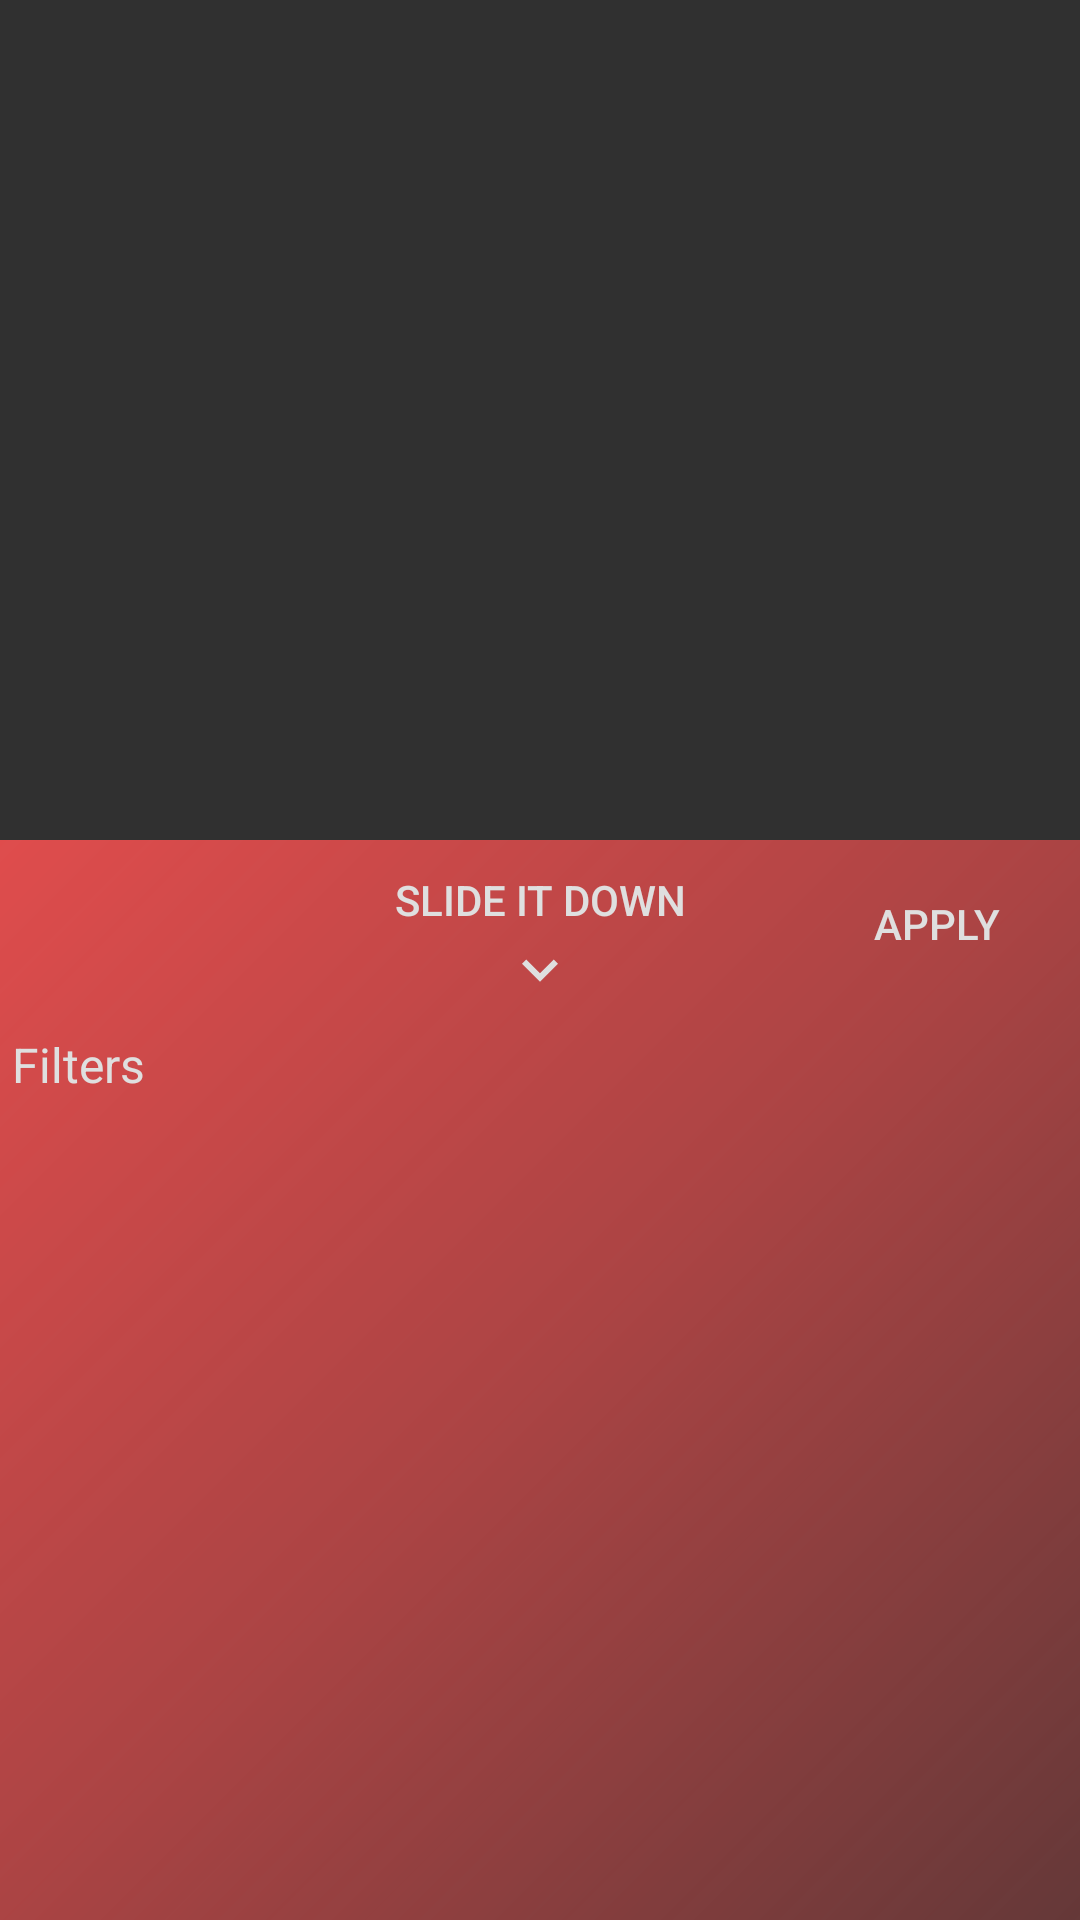

Reconstruct the res/layout file that produces this screen, plus the resources it refers to.
<!-- AndroidManifest.xml: application theme AppTheme -->
<!-- res/layout/content_home.xml -->
<?xml version="1.0" encoding="utf-8"?>
<RelativeLayout
    android:id="@+id/content_slide_up_view"
    xmlns:android="http://schemas.android.com/apk/res/android"
    xmlns:app="http://schemas.android.com/apk/res-auto"
    xmlns:tools="http://schemas.android.com/tools"
    android:layout_width="match_parent"
    android:layout_height="match_parent"
    app:behavior_hideable="true"
    app:behavior_peekHeight="60dp"
    app:layout_behavior="@string/appbar_scrolling_view_behavior">


    <RelativeLayout
        android:layout_width="match_parent"
        android:layout_height="match_parent">

        <ProgressBar
            android:id="@android:id/empty"
            android:layout_width="wrap_content"
            android:layout_height="wrap_content"
            android:layout_centerInParent="true"
            android:layout_gravity="center"
            android:indeterminate="true"
            android:indeterminateTint="?android:colorAccent"
            android:indeterminateTintMode="src_in"
            android:visibility="gone"/>


        <ImageView
            android:id="@+id/no_connection"
            xmlns:android="http://schemas.android.com/apk/res/android"
            android:layout_width="wrap_content"
            android:layout_height="wrap_content"
            android:contentDescription="@string/connection_failure"
            android:layout_centerInParent="true"
            android:paddingBottom="?android:actionBarSize"
            android:src="@drawable/no_connection"
            android:visibility="gone"/>


        <android.support.v7.widget.RecyclerView
            android:id="@+id/placesRecyclerView"
            android:layout_width="match_parent"
            android:layout_height="match_parent"
            tools:listitem="@layout/item_home"/>
    </RelativeLayout>

    <FrameLayout
        android:id="@+id/dimLayout"
        android:layout_width="match_parent"
        android:layout_height="match_parent"
        android:alpha="0"
        android:background="@color/dimBg"
        android:fitsSystemWindows="true"/>


    <RelativeLayout
        android:id="@+id/slideView"
        android:layout_width="match_parent"
        android:layout_height="@dimen/dimen_360dp"
        android:layout_alignParentBottom="true"
        android:alpha="0.85"
        android:background="@drawable/gradient_red"
        android:orientation="vertical"
        tools:background="@color/primary_dark">

        <Button
            android:id="@+id/btnApply"
            android:layout_width="wrap_content"
            android:layout_height="wrap_content"
            android:layout_alignParentEnd="true"
            android:layout_alignParentTop="true"
            android:layout_margin="@dimen/spacing_micro"
            android:background="@color/transparent"
            android:text="@string/apply"/>

        <Button
            android:id="@+id/btnSlideDown"
            android:layout_width="wrap_content"
            android:layout_height="wrap_content"
            android:layout_alignParentTop="true"
            android:layout_marginTop="@dimen/spacing_normal"
            android:clickable="false"
            android:layout_centerHorizontal="true"
            android:background="@color/transparent"
            android:text="@string/slide_it_down"
            android:drawableBottom="@drawable/ic_keyboard_arrow_down_white_24dp"
            android:textColor="@color/white"/>


        <TextView
            android:id="@+id/filterHeading"
            android:layout_width="match_parent"
            android:layout_height="wrap_content"
            android:layout_below="@+id/btnSlideDown"
            android:layout_marginStart="@dimen/spacing_micro"
            android:layout_marginTop="@dimen/spacing_normal"
            android:gravity="start"
            android:text="@string/filters"
            android:textAppearance="@android:style/TextAppearance.Material.Subhead"
            android:textColor="@color/white"/>

        <android.support.v7.widget.RecyclerView
            android:id="@+id/actionsRecyclerView"
            android:layout_width="match_parent"
            android:layout_height="match_parent"
            android:layout_below="@+id/filterHeading"
            android:layout_marginTop="@dimen/spacing_normal"
            android:clipToPadding="false"
            android:scrollbars="vertical"
            android:padding="@dimen/dimen_1dp"
            tools:listitem="@layout/item_persona"/>
    </RelativeLayout>

</RelativeLayout>
<!-- res/layout/item_home.xml (included above) -->
<?xml version="1.0" encoding="utf-8"?>
<RelativeLayout
        xmlns:android="http://schemas.android.com/apk/res/android"
        xmlns:tools="http://schemas.android.com/tools"
        android:layout_width="match_parent"
        android:layout_height="@dimen/dimen_250dp"
        android:clickable="true"
        android:foreground="@drawable/view_ripple"
        android:orientation="vertical">

    <ImageView
            android:id="@+id/placeImageView"
            android:layout_width="match_parent"
            android:layout_height="@dimen/dimen_250dp"
            android:clickable="false"
            android:scaleType="center"
            android:transitionName="toolbarImage"
            tools:src="@drawable/landing_3"
            android:contentDescription="@string/place"/>

    <View
            android:id="@+id/rowScrim"
            android:layout_width="match_parent"
            android:layout_height="@dimen/dimen_250dp"
            android:alpha="0.20"
            android:clickable="false"/>

    <View
            android:id="@+id/dividerView"
            android:layout_width="60dp"
            android:layout_height="@dimen/divider_height"
            android:layout_below="@+id/placeNameTextView"
            android:layout_centerHorizontal="true"
            android:layout_marginEnd="@dimen/spacing_large"
            android:layout_marginLeft="@dimen/spacing_large"
            android:layout_marginRight="@dimen/spacing_large"
            android:layout_marginStart="@dimen/spacing_large"
            android:layout_marginTop="@dimen/spacing_normal"
            android:background="@color/divider"/>

    <android.support.v7.widget.AppCompatTextView
            android:id="@+id/placeNickNameTextView"
            style="@style/TextAppearance.AppCompat.Widget.ActionBar.Title"
            fontPath="fonts/Lato-Hairline.ttf"
            android:layout_width="wrap_content"
            android:layout_height="wrap_content"
            android:layout_below="@+id/dividerView"
            android:layout_centerHorizontal="true"
            android:layout_marginStart="@dimen/spacing_normal"
            android:layout_marginTop="@dimen/spacing_normal"
            android:textStyle="bold"
            android:clickable="false"
            android:maxLines="2"
            android:textColor="@color/primary_text"
            android:transitionName="toolbarTitle"
            tools:text="@string/sample_sub"/>

    <android.support.v7.widget.AppCompatTextView
            android:id="@+id/placeNameTextView"
            style="@style/TextAppearance.AppCompat.Widget.ActionBar.Title"
            fontPath="fonts/Moderne-sans.ttf"
            android:layout_width="wrap_content"
            android:layout_height="wrap_content"
            android:layout_centerHorizontal="true"
            android:layout_centerVertical="true"
            android:clickable="false"
            android:maxLines="2" android:transitionName="toolbarTitle"
            tools:text="@string/sample"/>
</RelativeLayout>
<!-- res/layout/item_persona.xml (included above) -->
<?xml version="1.0" encoding="utf-8"?>
<LinearLayout xmlns:android="http://schemas.android.com/apk/res/android"
              xmlns:tools="http://schemas.android.com/tools"
              android:layout_width="wrap_content"
              android:layout_height="wrap_content"
              android:orientation="vertical">

    <Button
        android:id="@+id/checkedTextView"
        android:layout_width="wrap_content"
        android:layout_height="wrap_content"
        android:layout_margin="@dimen/spacing_normal"
        android:background="@drawable/btn_persona_selector"
        android:textSize="@dimen/text_12"
        tools:textSize="12sp"
        tools:text="hold"/>
</LinearLayout>
<!-- resources referenced by this layout -->
<resources>
  <color name="dimBg">#bf000000
      </color>
  <color name="divider">#BDBDBD</color>
  <color name="primary_dark">#0f467e</color>
  <color name="primary_text">#FFFFFFFF</color>
  <color name="transparent">#000f467e</color>
  <color name="white">#FFFFFF</color>
  <dimen name="dimen_1dp">1dp</dimen>
  <dimen name="dimen_250dp">250dp</dimen>
  <dimen name="dimen_360dp">360dp</dimen>
  <dimen name="divider_height">1dp</dimen>
  <dimen name="spacing_large">32dp</dimen>
  <dimen name="spacing_micro">4dp</dimen>
  <dimen name="spacing_normal">8dp</dimen>
  <dimen name="text_12">12sp</dimen>
  <!-- drawable btn_persona_selector (drawable) -->
  <?xml version="1.0" encoding="utf-8"?>
  <selector xmlns:android="http://schemas.android.com/apk/res/android">
      <item android:drawable="@drawable/btn_rounded_persona_activated" android:state_activated="true"/>
      <item android:drawable="@drawable/btn_rounded_persona_pressed" android:state_pressed="true"/>
      <item android:drawable="@drawable/btn_rounded_persona_normal"/>
  </selector>
  <!-- drawable gradient_red (drawable) -->
  <shape xmlns:android="http://schemas.android.com/apk/res/android"
         android:shape="rectangle">
      <gradient
          android:angle="135"
          android:centerColor="@color/accent_70"
          android:endColor="@color/accent"
          android:startColor="@color/accent_30"
          android:type="linear"/>
  </shape>
  <!-- drawable ic_keyboard_arrow_down_white_24dp (drawable) -->
  <?xml version="1.0" encoding="UTF-8" standalone="no"?>
  <vector xmlns:android="http://schemas.android.com/apk/res/android"
          android:width="24dp"
          android:height="24dp"
          android:viewportHeight="24.0"
          android:viewportWidth="24.0">
      <path
          android:fillColor="#FFFFFF"
          android:pathData="M7.41,7.84L12,12.42l4.59,-4.58L18,9.25l-6,6 -6,-6z"/>
  </vector>
  <!-- drawable view_ripple (drawable) -->
  <?xml version="1.0" encoding="utf-8"?>
  <selector xmlns:android="http://schemas.android.com/apk/res/android">
      <item android:drawable="@color/accent_70" android:state_focused="true"/>
      <item android:drawable="@color/accent_70" android:state_pressed="true"/>
      <item android:drawable="@android:color/transparent"/>
  </selector>
  <string name="apply">APPLY</string>
  <string name="connection_failure">connection failure</string>
  <string name="filters">Filters</string>
  <string name="place">place</string>
  <string name="sample">Sample</string>
  <string name="sample_sub">Sample Sub</string>
  <string name="slide_it_down">Slide it down</string>
  <style name="AppTheme" parent="Theme.AppCompat">
          
          <item name="colorPrimary">@color/primary</item>
          <item name="colorPrimaryDark">@color/primary_dark</item>
          <item name="colorAccent">@color/accent</item>
          <item name="android:textColorPrimary">@color/primary_text</item>
          <item name="colorButtonNormal">@color/accent_70</item>
          <item name="selectableItemBackground">@drawable/view_ripple</item>
          <item name="selectableItemBackgroundBorderless">@drawable/view_ripple</item>
          <item name="android:textColorSecondary">@color/secondary_text</item>
      </style>
  <color name="accent_70">#B3FF5252</color>
  <color name="accent">#FF5252</color>
  <color name="accent_30">#4DFF5252</color>
  <color name="primary">#1976d2</color>
  <color name="secondary_text">#B3FFFFFF</color>
  <dimen name="padding_large">24dp</dimen>
</resources>
